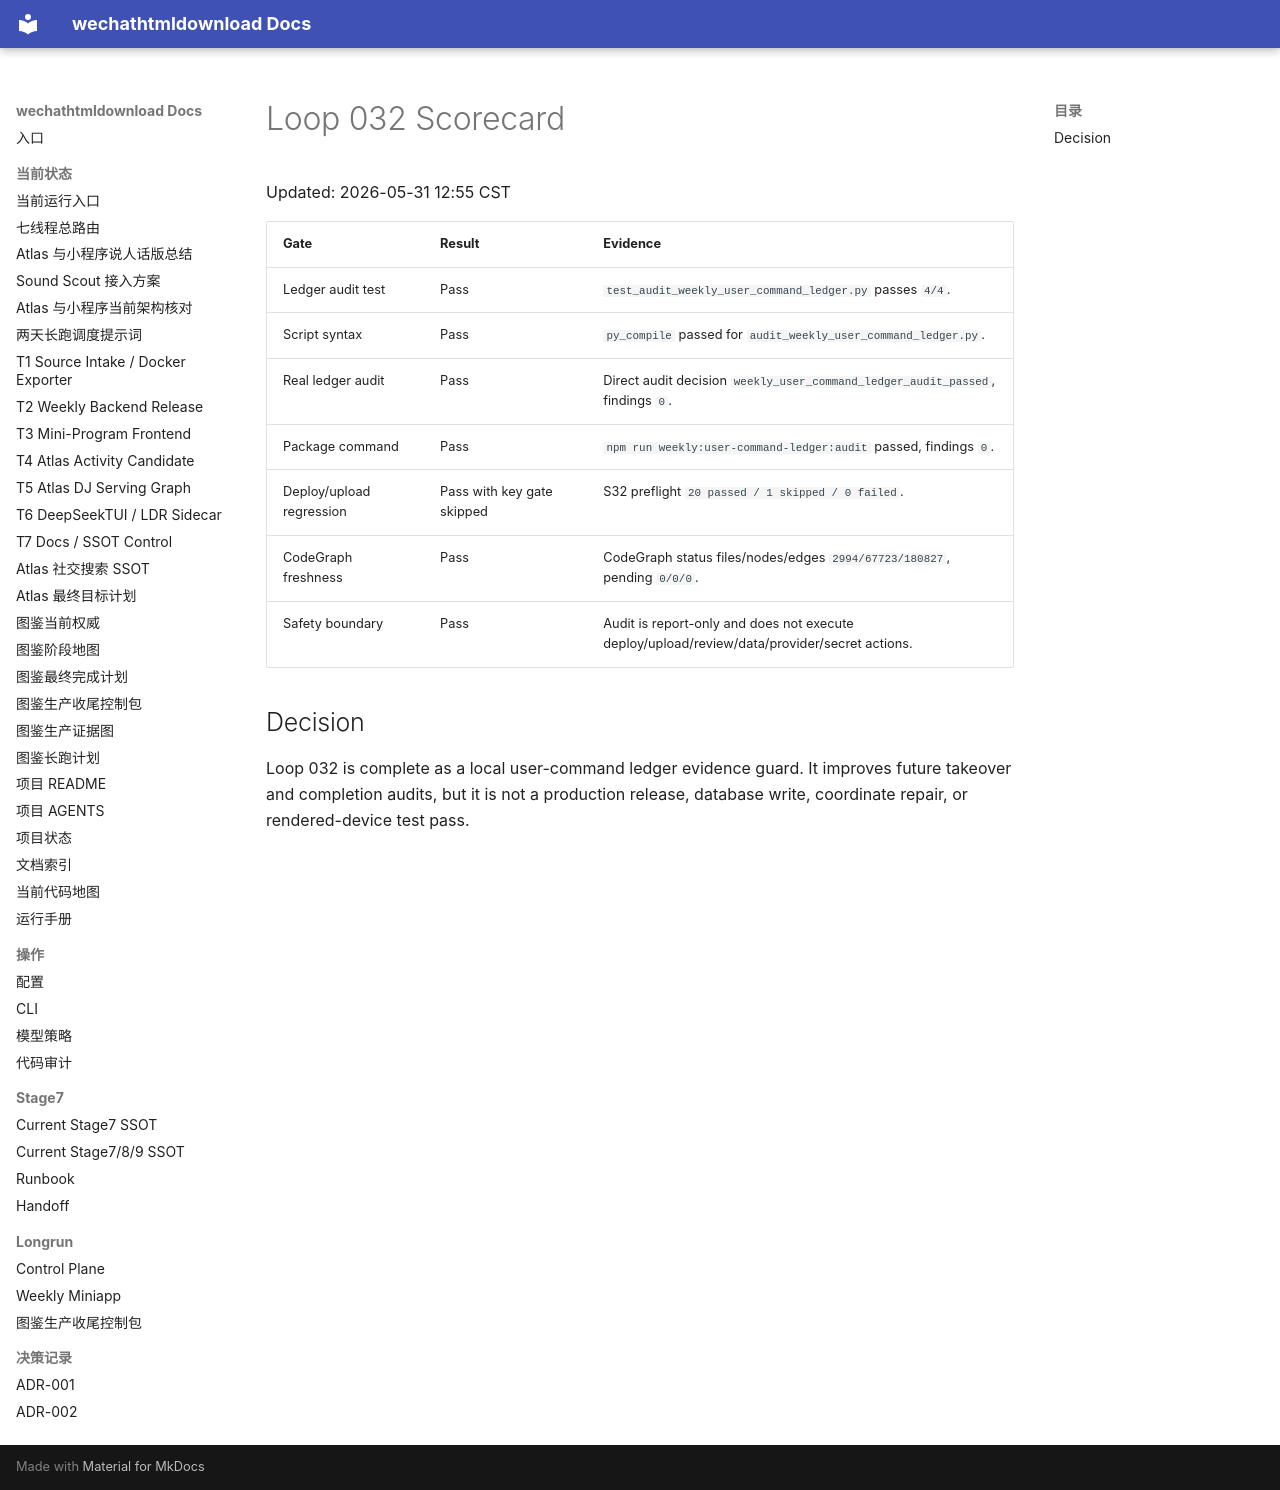

repository: yutianyu111602-glitch/wechathtmldownload · page: longrun/atlas-route-external-db-20260531/loops/loop-032-scorecard.html · generator: mkdocs

# Loop 032 Scorecard

Updated: 2026-05-31 12:55 CST

| Gate | Result | Evidence |
| --- | --- | --- |
| Ledger audit test | Pass | `test_audit_weekly_user_command_ledger.py` passes `4/4`. |
| Script syntax | Pass | `py_compile` passed for `audit_weekly_user_command_ledger.py`. |
| Real ledger audit | Pass | Direct audit decision `weekly_user_command_ledger_audit_passed`, findings `0`. |
| Package command | Pass | `npm run weekly:user-command-ledger:audit` passed, findings `0`. |
| Deploy/upload regression | Pass with key gate skipped | S32 preflight `20 passed / 1 skipped / 0 failed`. |
| CodeGraph freshness | Pass | CodeGraph status files/nodes/edges `2994/67723/180827`, pending `0/0/0`. |
| Safety boundary | Pass | Audit is report-only and does not execute deploy/upload/review/data/provider/secret actions. |

## Decision

Loop 032 is complete as a local user-command ledger evidence guard. It improves future takeover and completion audits, but it is not a production release, database write, coordinate repair, or rendered-device test pass.
